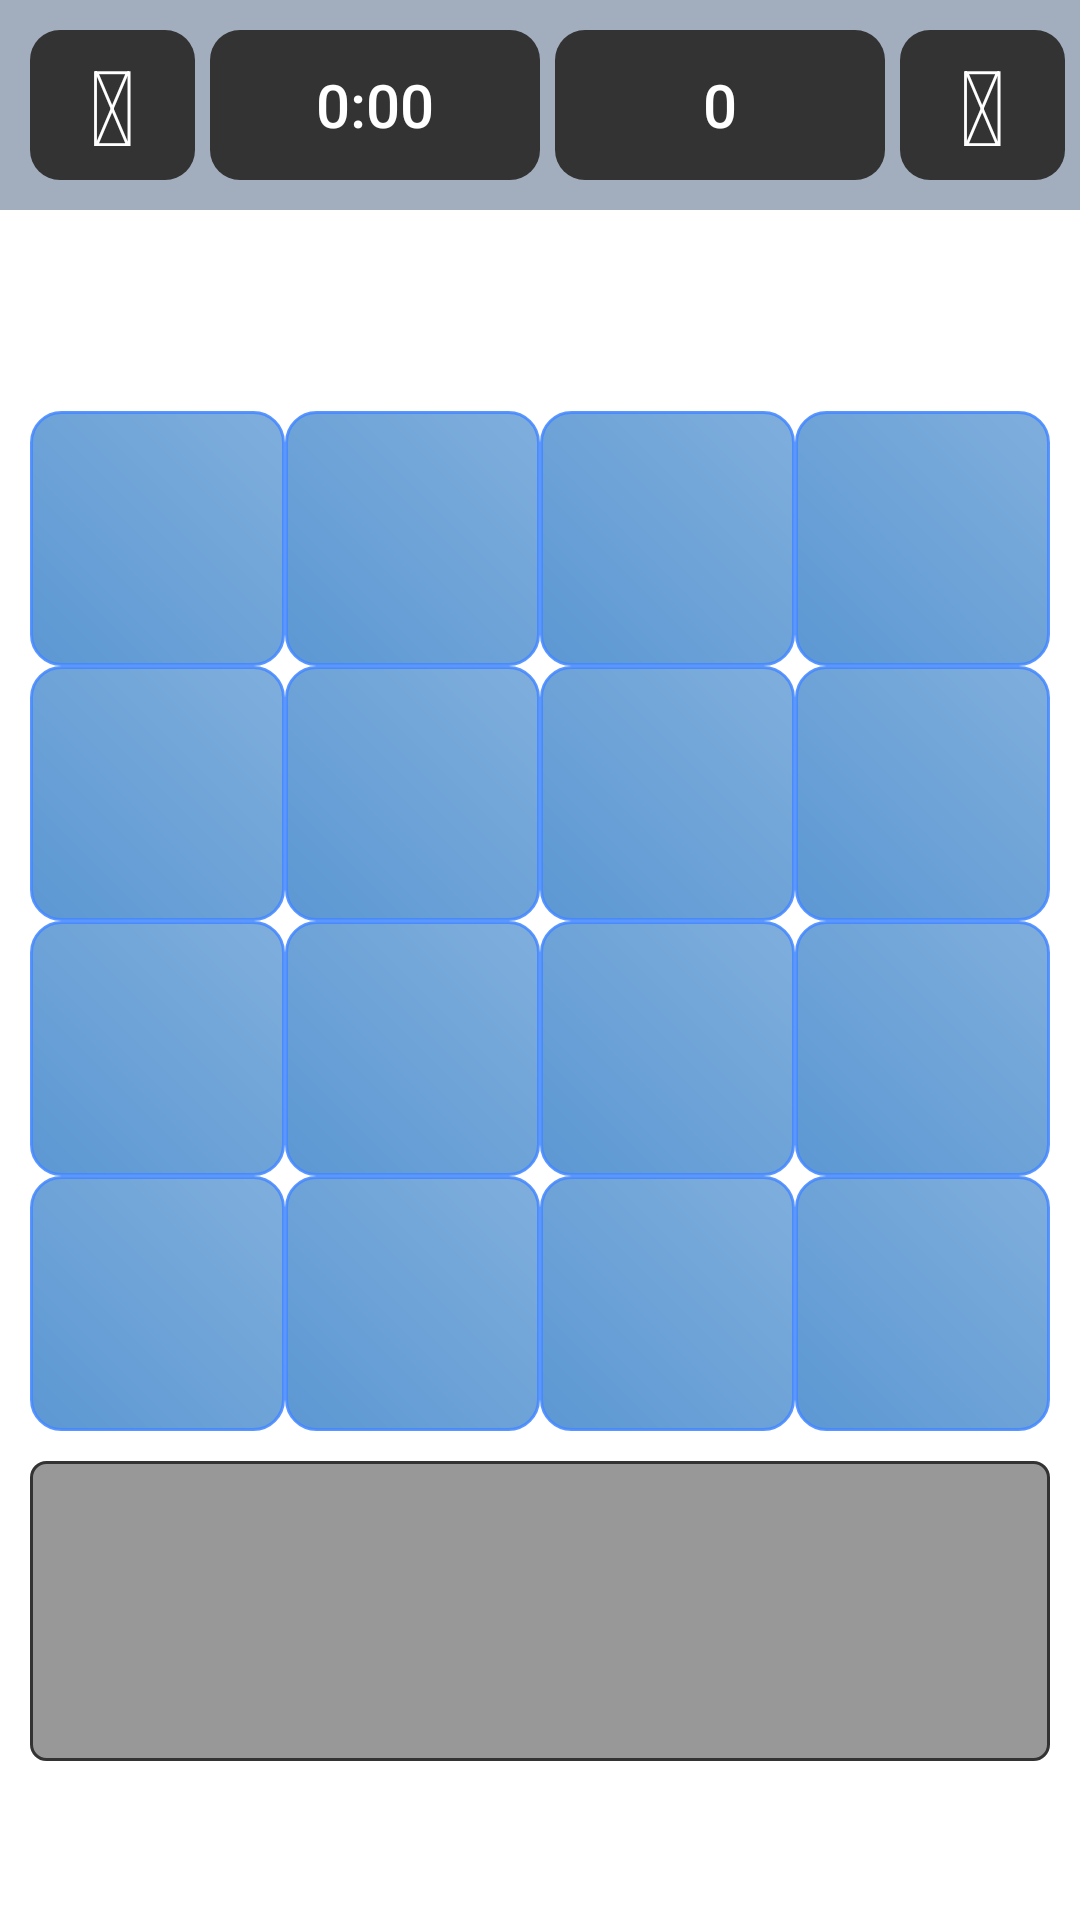

Reconstruct the res/layout file that produces this screen, plus the resources it refers to.
<!-- AndroidManifest.xml: fallback theme Theme.MaterialComponents.DayNight.NoActionBar -->
<!-- res/layout/activity_bluetooth_host_game.xml -->
<?xml version="1.0" encoding="utf-8"?>
<RelativeLayout
    xmlns:android="http://schemas.android.com/apk/res/android"
    android:layout_width="match_parent"
    android:layout_height="match_parent"
    android:background="@drawable/background"
    android:orientation="vertical"
    >

    <TableLayout
        android:id="@+id/scoreContainer"
        android:layout_width="fill_parent"
        android:layout_height="wrap_content"
        android:orientation="horizontal"
        android:paddingBottom="10dp"
        android:background="#80465f7e"
        android:paddingTop="10dp">

        <TableRow android:gravity="center">
            <Button android:id="@+id/btnBack"

                android:layout_marginLeft="10dp"
                android:layout_marginRight="5dp"
                android:layout_width="50dp"
                android:layout_height="50dp"
                android:background="@drawable/greybutton"
                android:text="&#xf060;"
                android:textStyle="bold"
                android:textSize="35dp"
                android:layout_weight="1"
                android:textColor="#fff"
                android:onClick="goToPreviousActivity"
                android:nestedScrollingEnabled="false">
            </Button>
            <Button
                android:id="@+id/txtTimer"
                android:layout_width="100dp"
                android:layout_height="50dp"
                android:layout_marginRight="5dp"
                android:gravity="center"
                android:layout_weight="2"
                android:text="0:00"
                android:background="@drawable/greybutton"
                android:textColor="#fff"
                android:textSize="20dp"
                />
            <Button
                android:id="@+id/txtPlayerScore"
                android:layout_width="100dp"
                android:layout_height="50dp"
                android:layout_marginRight="5dp"
                android:gravity="center"
                android:text="0"
                android:layout_weight="2"
                android:background="@drawable/greybutton"
                android:textColor="#fff"
                android:textSize="20dp"
                />
            <Button
                android:id="@+id/btnClear"
                android:background="@drawable/greybutton"
                android:text="&#xf021;"
                android:textSize="35dp"
                android:textColor="#fff"
                android:layout_span="1"
                android:layout_marginRight="5dp"
                android:layout_width="50dp"
                android:layout_height="50dp"
                android:layout_weight="1"
                />
            <Button
                android:id="@+id/btnDone"
                android:background="@drawable/greybutton"
                android:text="&#xf04d;"
                android:textSize="30dp"
                android:textColor="#fff"
                android:layout_marginRight="10dp"
                android:layout_width="50dp"
                android:layout_height="50dp"
                android:onClick="onDoneButtonClick"
                android:layout_weight="1"
                android:visibility="gone"
                />
        </TableRow>
    </TableLayout>
    <TableLayout
        android:layout_width="match_parent"
        android:layout_height="match_parent"
        android:layout_below="@id/scoreContainer"
        android:gravity="center">
        <TableRow>
            <TextView
                android:id="@+id/txtCurrentWord"
                android:layout_width="wrap_content"
                android:layout_height="wrap_content"
                android:text=""
                android:textColor="#fff"
                android:textSize="18dp"
                android:textStyle="bold"
                android:layout_gravity="center"
                android:layout_alignParentRight="true"/>
        </TableRow>
        <TableRow android:gravity="center"
            android:layout_height="wrap_content"
            android:layout_width="wrap_content">
            <GridLayout android:id="@+id/gridLayout">
                <Button android:background="@drawable/blueshape" android:layout_height="85dp" android:layout_width="85dp" android:layout_column="1" android:layout_row="1"/>
                <Button android:background="@drawable/blueshape" android:layout_height="85dp" android:layout_width="85dp" android:layout_column="2" android:layout_row="1"/>
                <Button android:background="@drawable/blueshape" android:layout_height="85dp" android:layout_width="85dp" android:layout_column="3" android:layout_row="1"/>
                <Button android:background="@drawable/blueshape" android:layout_height="85dp" android:layout_width="85dp" android:layout_column="4" android:layout_row="1"/>

                <Button android:background="@drawable/blueshape" android:layout_height="85dp" android:layout_width="85dp" android:layout_column="1" android:layout_row="2"/>
                <Button android:background="@drawable/blueshape" android:layout_height="85dp" android:layout_width="85dp" android:layout_column="2" android:layout_row="2"/>
                <Button android:background="@drawable/blueshape" android:layout_height="85dp" android:layout_width="85dp" android:layout_column="3" android:layout_row="2"/>
                <Button android:background="@drawable/blueshape" android:layout_height="85dp" android:layout_width="85dp" android:layout_column="4" android:layout_row="2"/>

                <Button android:background="@drawable/blueshape" android:layout_height="85dp" android:layout_width="85dp" android:layout_column="1" android:layout_row="3"/>
                <Button android:background="@drawable/blueshape" android:layout_height="85dp" android:layout_width="85dp" android:layout_column="2" android:layout_row="3"/>
                <Button android:background="@drawable/blueshape" android:layout_height="85dp" android:layout_width="85dp" android:layout_column="3" android:layout_row="3"/>
                <Button android:background="@drawable/blueshape" android:layout_height="85dp" android:layout_width="85dp" android:layout_column="4" android:layout_row="3"/>

                <Button android:background="@drawable/blueshape" android:layout_height="85dp" android:layout_width="85dp" android:layout_column="1" android:layout_row="4"/>
                <Button android:background="@drawable/blueshape" android:layout_height="85dp" android:layout_width="85dp" android:layout_column="2" android:layout_row="4"/>
                <Button android:background="@drawable/blueshape" android:layout_height="85dp" android:layout_width="85dp" android:layout_column="3" android:layout_row="4"/>
                <Button android:background="@drawable/blueshape" android:layout_height="85dp" android:layout_width="85dp" android:layout_column="4" android:layout_row="4"/>

            </GridLayout>
        </TableRow>
        <TableRow
            android:layout_margin="10dp"
            android:gravity="center">
            <ListView
                android:background="@drawable/black1dpborder"
                android:id="@+id/listSubmittedWords"
                android:layout_width="match_parent"
                android:layout_height="100dp"
                android:layout_below="@id/gridLayout"
                android:spinnerMode="dropdown"
                android:foregroundGravity="center"
                android:layout_gravity="center_horizontal"
                />
        </TableRow>
    </TableLayout>

</RelativeLayout>
<!-- resources referenced by this layout -->
<resources>
  <!-- drawable black1dpborder (drawable) -->
  <?xml version="1.0" encoding="utf-8"?>
  <shape
      xmlns:android="http://schemas.android.com/apk/res/android"
      android:shape= "rectangle"  >
      <solid android:color="#80333333"/>
      <stroke android:width="1dp"  android:color="#333"/>
      <corners android:radius="5dp"/>
  </shape>
  <!-- drawable blueshape (drawable) -->
  <?xml version="1.0" encoding="utf-8"?>
  <shape xmlns:android="http://schemas.android.com/apk/res/android" >
      <stroke android:width="1dp"
          android:color="#dd4388FF"/>
      <gradient
          android:gradientRadius="10dp"
          android:angle="45"
          android:startColor="#dd4388cc"
          android:endColor="#dd6ca2d7"/>
      <corners
          android:radius="10dp"/>
  </shape>
  <!-- drawable greybutton (drawable) -->
  <?xml version="1.0" encoding="utf-8"?>
  <shape xmlns:android="http://schemas.android.com/apk/res/android"
      android:tint="#333">
  
      <corners
          android:radius="10dp"/>
  </shape>
</resources>
